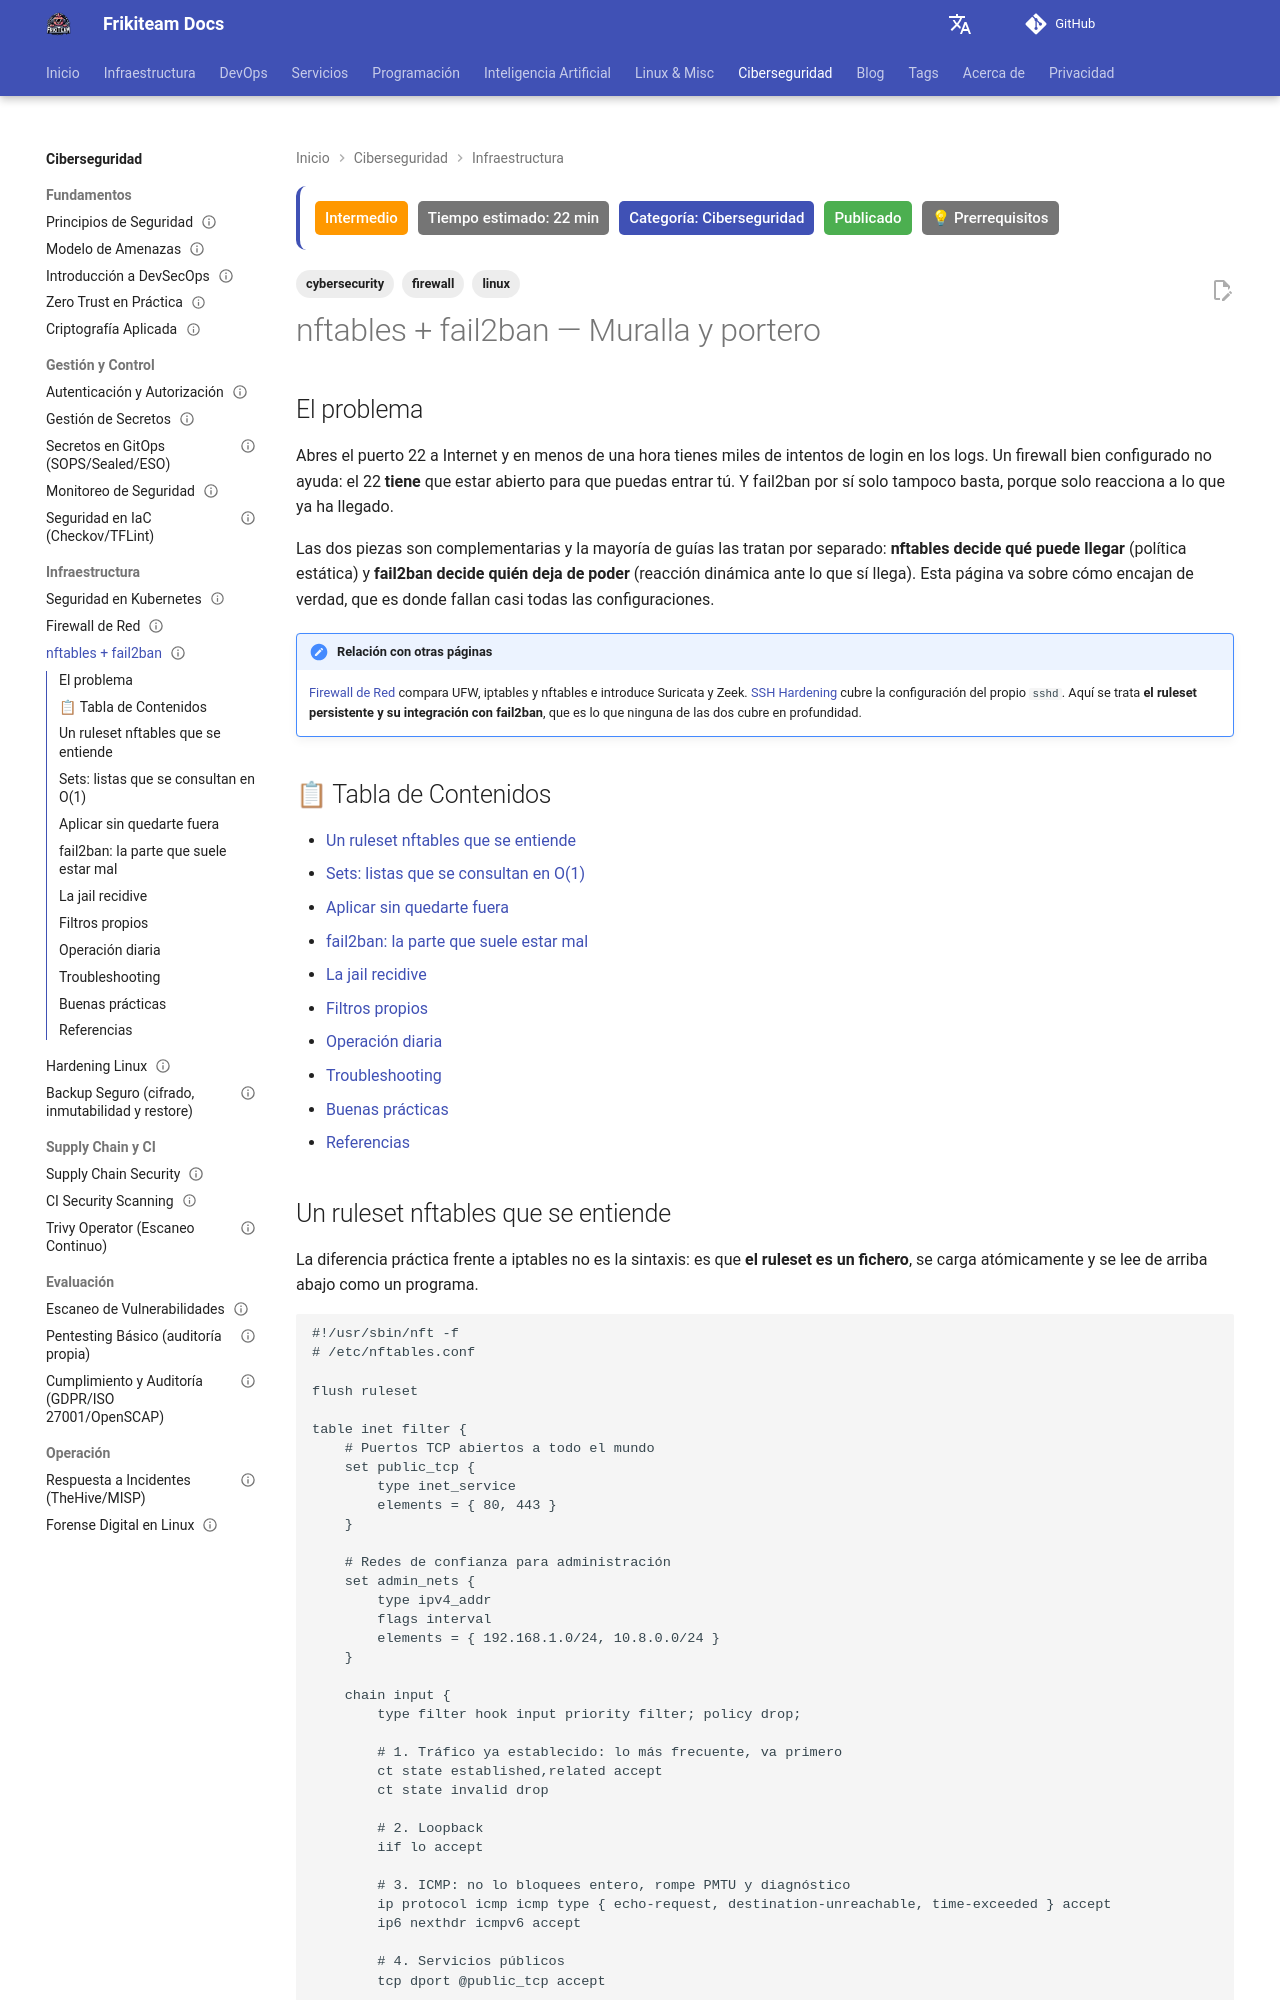

repository: rasty94/Frikiteam-docs · page: doc/cybersecurity/nftables_fail2ban/index.html · generator: mkdocs

---
title: "nftables + fail2ban — Muralla y portero"
description: "Ruleset nftables persistente con sets y verdict maps, integración real con fail2ban (backend systemd, banaction nftables), jail recidive y filtros propios."
keywords: "nftables, fail2ban, firewall, linux, banaction, recidive, journald, sets, hardening"
tags: ['cybersecurity', 'firewall', 'linux']
updated: 2026-08-03
difficulty: intermediate
estimated_time: 22 min
category: Ciberseguridad
status: published
last_reviewed: 2026-11-23
prerequisites:
  - "Linux intermedio (systemd, journalctl)"
  - "Redes básicas (TCP/IP, puertos)"
reviewers: ["@rasty94"]
contributors: ["@rasty94"]
---

# nftables + fail2ban — Muralla y portero

## El problema

Abres el puerto 22 a Internet y en menos de una hora tienes miles de intentos de login en los logs. Un firewall bien configurado no ayuda: el 22 **tiene** que estar abierto para que puedas entrar tú. Y fail2ban por sí solo tampoco basta, porque solo reacciona a lo que ya ha llegado.

Las dos piezas son complementarias y la mayoría de guías las tratan por separado: **nftables decide qué puede llegar** (política estática) y **fail2ban decide quién deja de poder** (reacción dinámica ante lo que sí llega). Esta página va sobre cómo encajan de verdad, que es donde fallan casi todas las configuraciones.

!!! note "Relación con otras páginas"
    [Firewall de Red](firewall_red.md) compara UFW, iptables y nftables e introduce Suricata y Zeek. [SSH Hardening](../linux/ssh_security.md) cubre la configuración del propio `sshd`. Aquí se trata **el ruleset persistente y su integración con fail2ban**, que es lo que ninguna de las dos cubre en profundidad.

## 📋 Tabla de Contenidos

- [Un ruleset nftables que se entiende](#un-ruleset-nftables-que-se-entiende)
- [Sets: listas que se consultan en O(1)](#sets-listas-que-se-consultan-en-o1)
- [Aplicar sin quedarte fuera](#aplicar-sin-quedarte-fuera)
- [fail2ban: la parte que suele estar mal](#fail2ban-la-parte-que-suele-estar-mal)
- [La jail recidive](#la-jail-recidive)
- [Filtros propios](#filtros-propios)
- [Operación diaria](#operacion-diaria)
- [Troubleshooting](#troubleshooting)
- [Buenas prácticas](#buenas-practicas)
- [Referencias](#referencias)
